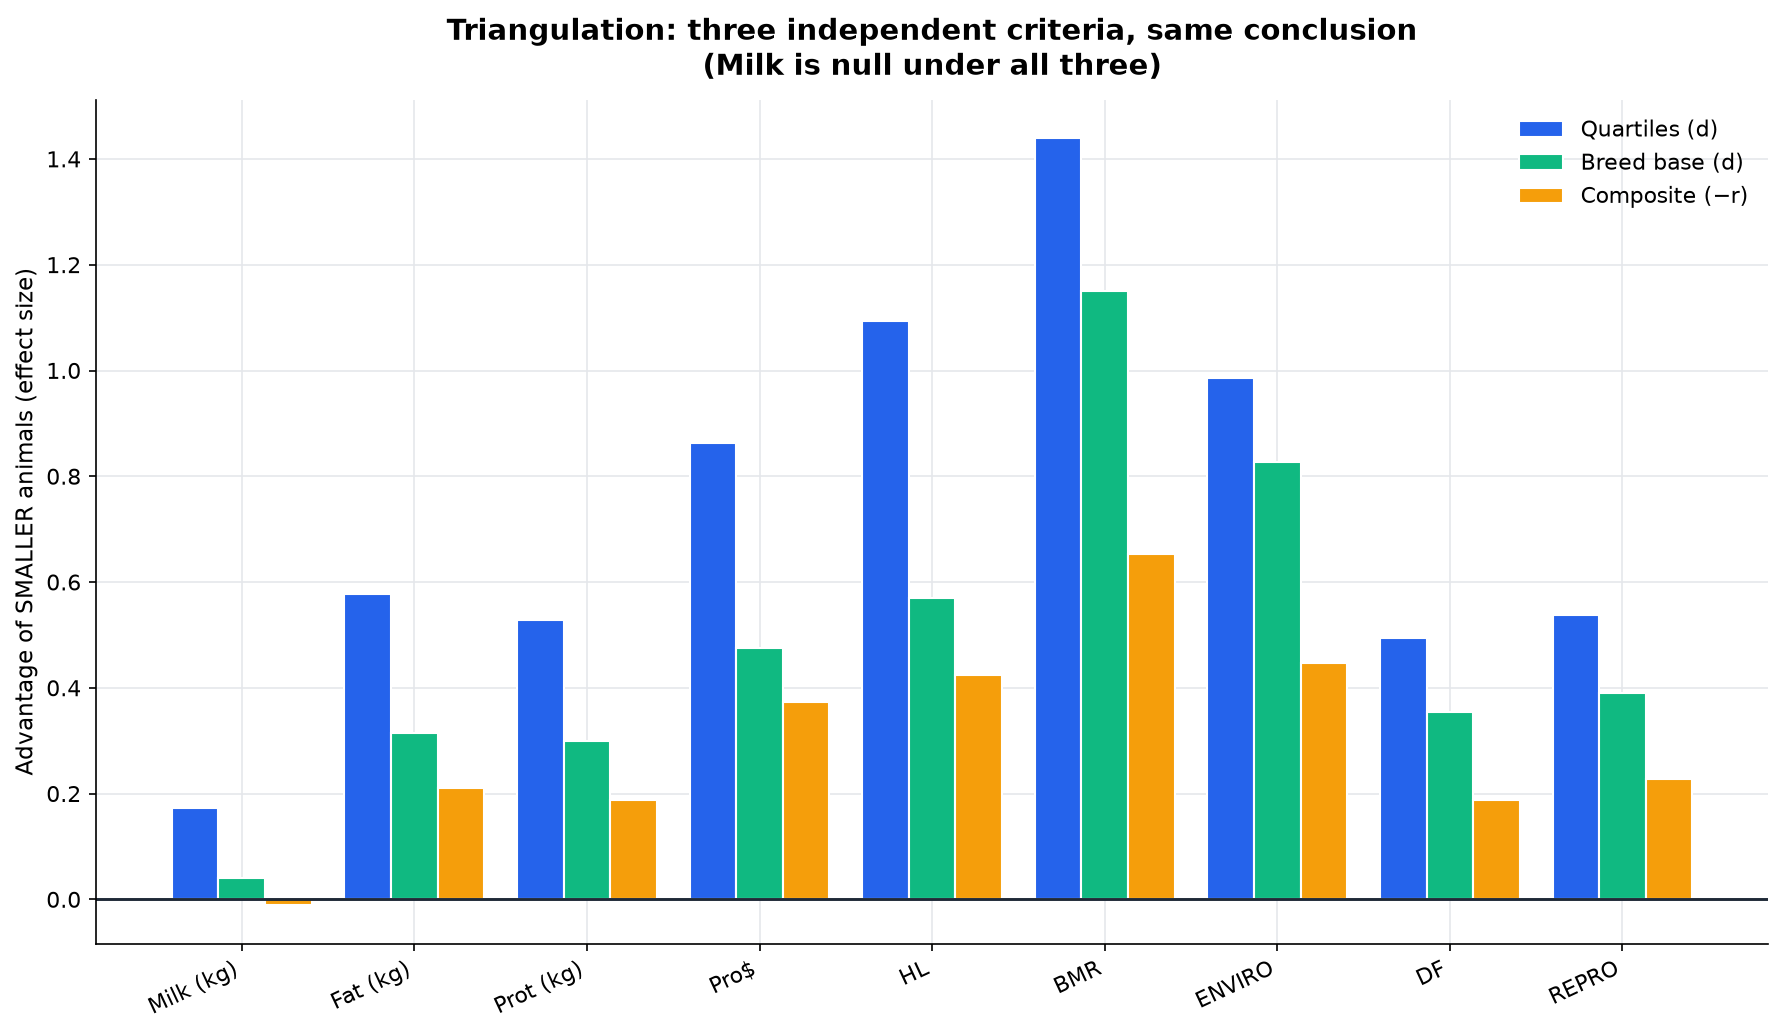

The data file committed next to this chart (first rows):
trait, Quartiles (d), Breed base (d), Composite (−r)
Milk (kg), 0.1725, 0.04063, -0.01105
Fat (kg), 0.5779, 0.3153, 0.2103
Prot (kg), 0.529, 0.2998, 0.1873
Pro$, 0.8623, 0.4753, 0.3743
HL, 1.094, 0.5708, 0.4237
BMR, 1.439, 1.151, 0.654
ENVIRO, 0.9859, 0.8279, 0.4478
DF, 0.4945, 0.3552, 0.1878
REPRO, 0.5375, 0.3909, 0.2271
